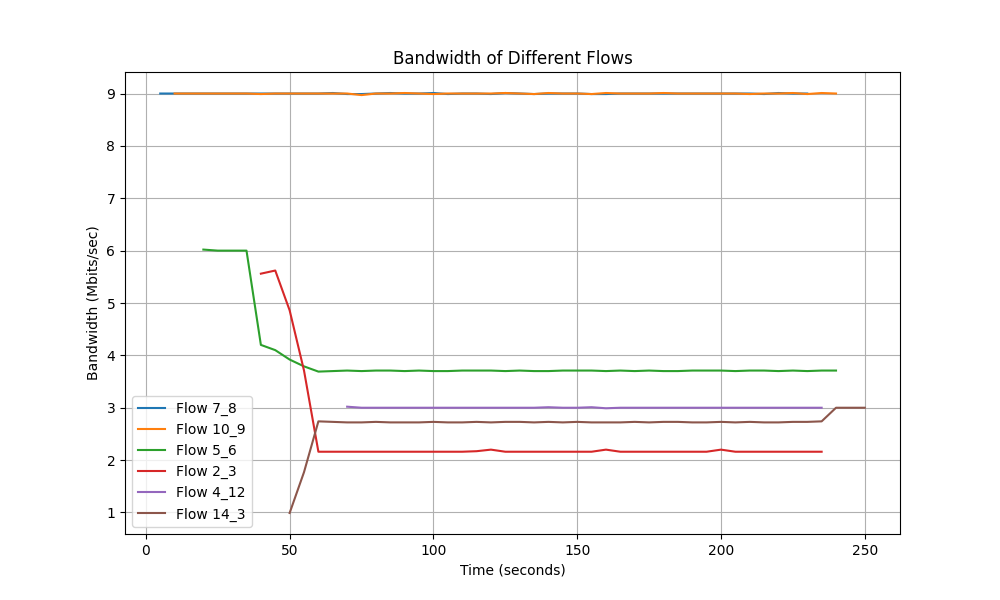

Source data for this figure (header and first rows):
Time, Flow 7_8 Bandwidth, Flow 10_9 Bandwidth, Flow 5_6 Bandwidth, Flow 2_3 Bandwidth, Flow 4_12 Bandwidth, Flow 14_3 Bandwidth
5.0, 9.0, 0.0, 0.0, 0.0, 0.0, 0.0
10.0, 9.0, 9.0, 0.0, 0.0, 0.0, 0.0
15.0, 9.0, 9.0, 0.0, 0.0, 0.0, 0.0
20.0, 9.0, 9.0, 6.02, 0.0, 0.0, 0.0
25.0, 9.0, 9.0, 6.0, 0.0, 0.0, 0.0
30.0, 9.0, 9.0, 6.0, 0.0, 0.0, 0.0
35.0, 9.0, 9.0, 6.0, 0.0, 0.0, 0.0
40.0, 9.0, 8.99, 4.2, 5.56, 0.0, 0.0
45.0, 9.0, 9.0, 4.1, 5.62, 0.0, 0.0
50.0, 9.0, 9.0, 3.92, 4.86, 0.0, 0.99
55.0, 9.0, 9.0, 3.79, 3.71, 0.0, 1.77
60.0, 9.0, 9.0, 3.69, 2.16, 0.0, 2.74
65.0, 9.01, 9.0, 3.7, 2.16, 0.0, 2.73
70.0, 8.99, 9.0, 3.71, 2.16, 3.02, 2.72
75.0, 8.99, 8.97, 3.7, 2.16, 3.0, 2.72
80.0, 9.0, 9.0, 3.71, 2.16, 3.0, 2.73
85.0, 9.01, 9.0, 3.71, 2.16, 3.0, 2.72
90.0, 9.0, 9.01, 3.7, 2.16, 3.0, 2.72
95.0, 9.0, 9.0, 3.71, 2.16, 3.0, 2.72
100.0, 9.01, 8.99, 3.7, 2.16, 3.0, 2.73
105.0, 8.99, 9.0, 3.7, 2.16, 3.0, 2.72
110.0, 9.0, 9.0, 3.71, 2.16, 3.0, 2.72
115.0, 9.0, 9.0, 3.71, 2.17, 3.0, 2.73
120.0, 8.99, 9.0, 3.71, 2.2, 3.0, 2.72
125.0, 9.01, 9.01, 3.7, 2.16, 3.0, 2.73
130.0, 9.0, 9.0, 3.71, 2.16, 3.0, 2.73
135.0, 8.99, 8.99, 3.7, 2.16, 3.0, 2.72
140.0, 9.0, 9.01, 3.7, 2.16, 3.01, 2.73
145.0, 9.0, 9.0, 3.71, 2.16, 3.0, 2.72
150.0, 9.0, 9.0, 3.71, 2.16, 3.0, 2.73
155.0, 8.99, 8.99, 3.71, 2.16, 3.01, 2.72
160.0, 8.99, 9.01, 3.7, 2.2, 2.99, 2.72
165.0, 9.0, 9.0, 3.71, 2.16, 3.0, 2.72
170.0, 9.0, 9.0, 3.7, 2.16, 3.0, 2.73
175.0, 9.0, 9.0, 3.71, 2.16, 3.0, 2.72
180.0, 9.0, 9.01, 3.7, 2.16, 3.0, 2.73
185.0, 9.0, 9.0, 3.7, 2.16, 3.0, 2.73
190.0, 9.0, 9.0, 3.71, 2.16, 3.0, 2.72
195.0, 9.0, 9.0, 3.71, 2.16, 3.0, 2.72
200.0, 9.0, 9.0, 3.71, 2.2, 3.0, 2.73
205.0, 9.0, 9.0, 3.7, 2.16, 3.0, 2.72
210.0, 9.0, 8.99, 3.71, 2.16, 3.0, 2.73
215.0, 8.99, 9.0, 3.71, 2.16, 3.0, 2.72
220.0, 9.01, 9.0, 3.7, 2.16, 3.0, 2.72
225.0, 9.0, 9.01, 3.71, 2.16, 3.0, 2.73
230.0, 9.0, 8.99, 3.7, 2.16, 3.0, 2.73
235.0, 0.0, 9.01, 3.71, 2.16, 3.0, 2.74
240.0, 0.0, 9.0, 3.71, 0.0, 0.0, 3.0
245.0, 0.0, 0.0, 0.0, 0.0, 0.0, 3.0
250.0, 0.0, 0.0, 0.0, 0.0, 0.0, 3.0
